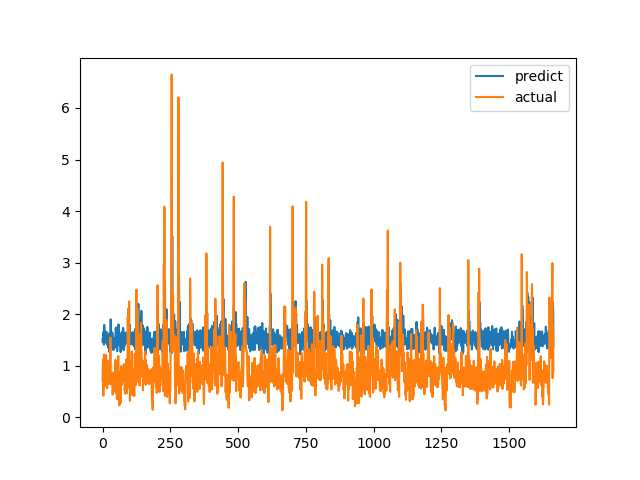

Source data for this figure (header and first rows):
predict, actual
1.466, 0.7094
1.541, 1.015
1.458, 1.116
1.654, 0.4183
1.517, 1.002
1.408, 1.219
1.791, 1.143
1.715, 0.6528
1.568, 0.6747
1.449, 0.601
1.53, 0.6695
1.583, 0.6538
1.501, 0.7814
1.589, 1.206
1.661, 0.8469
1.53, 0.8286
1.413, 0.6482
1.607, 0.5624
1.416, 0.7183
1.433, 1.1
1.395, 0.9542
1.35, 0.729
1.571, 0.6694
1.57, 0.8631
1.39, 0.6465
1.271, 0.8223
1.636, 0.9236
1.532, 0.8301
1.331, 1.067
1.719, 1.546
1.899, 0.6827
1.745, 0.6386
1.426, 0.6464
1.369, 0.6881
1.6, 0.7274
1.47, 0.65
1.643, 0.8694
1.58, 0.4409
1.425, 0.4519
1.525, 0.7575
1.302, 0.4952
1.481, 0.6851
1.52, 0.7244
1.531, 0.8654
1.463, 0.74
1.471, 0.8071
1.469, 0.8204
1.353, 1.114
1.524, 1.109
1.739, 0.4751
1.39, 1.039
1.652, 0.9458
1.404, 0.7878
1.538, 0.3505
1.281, 0.9368
1.494, 0.9868
1.553, 0.647
1.483, 1.03
1.677, 1.187
1.8, 0.9329
... 1,604 more rows
